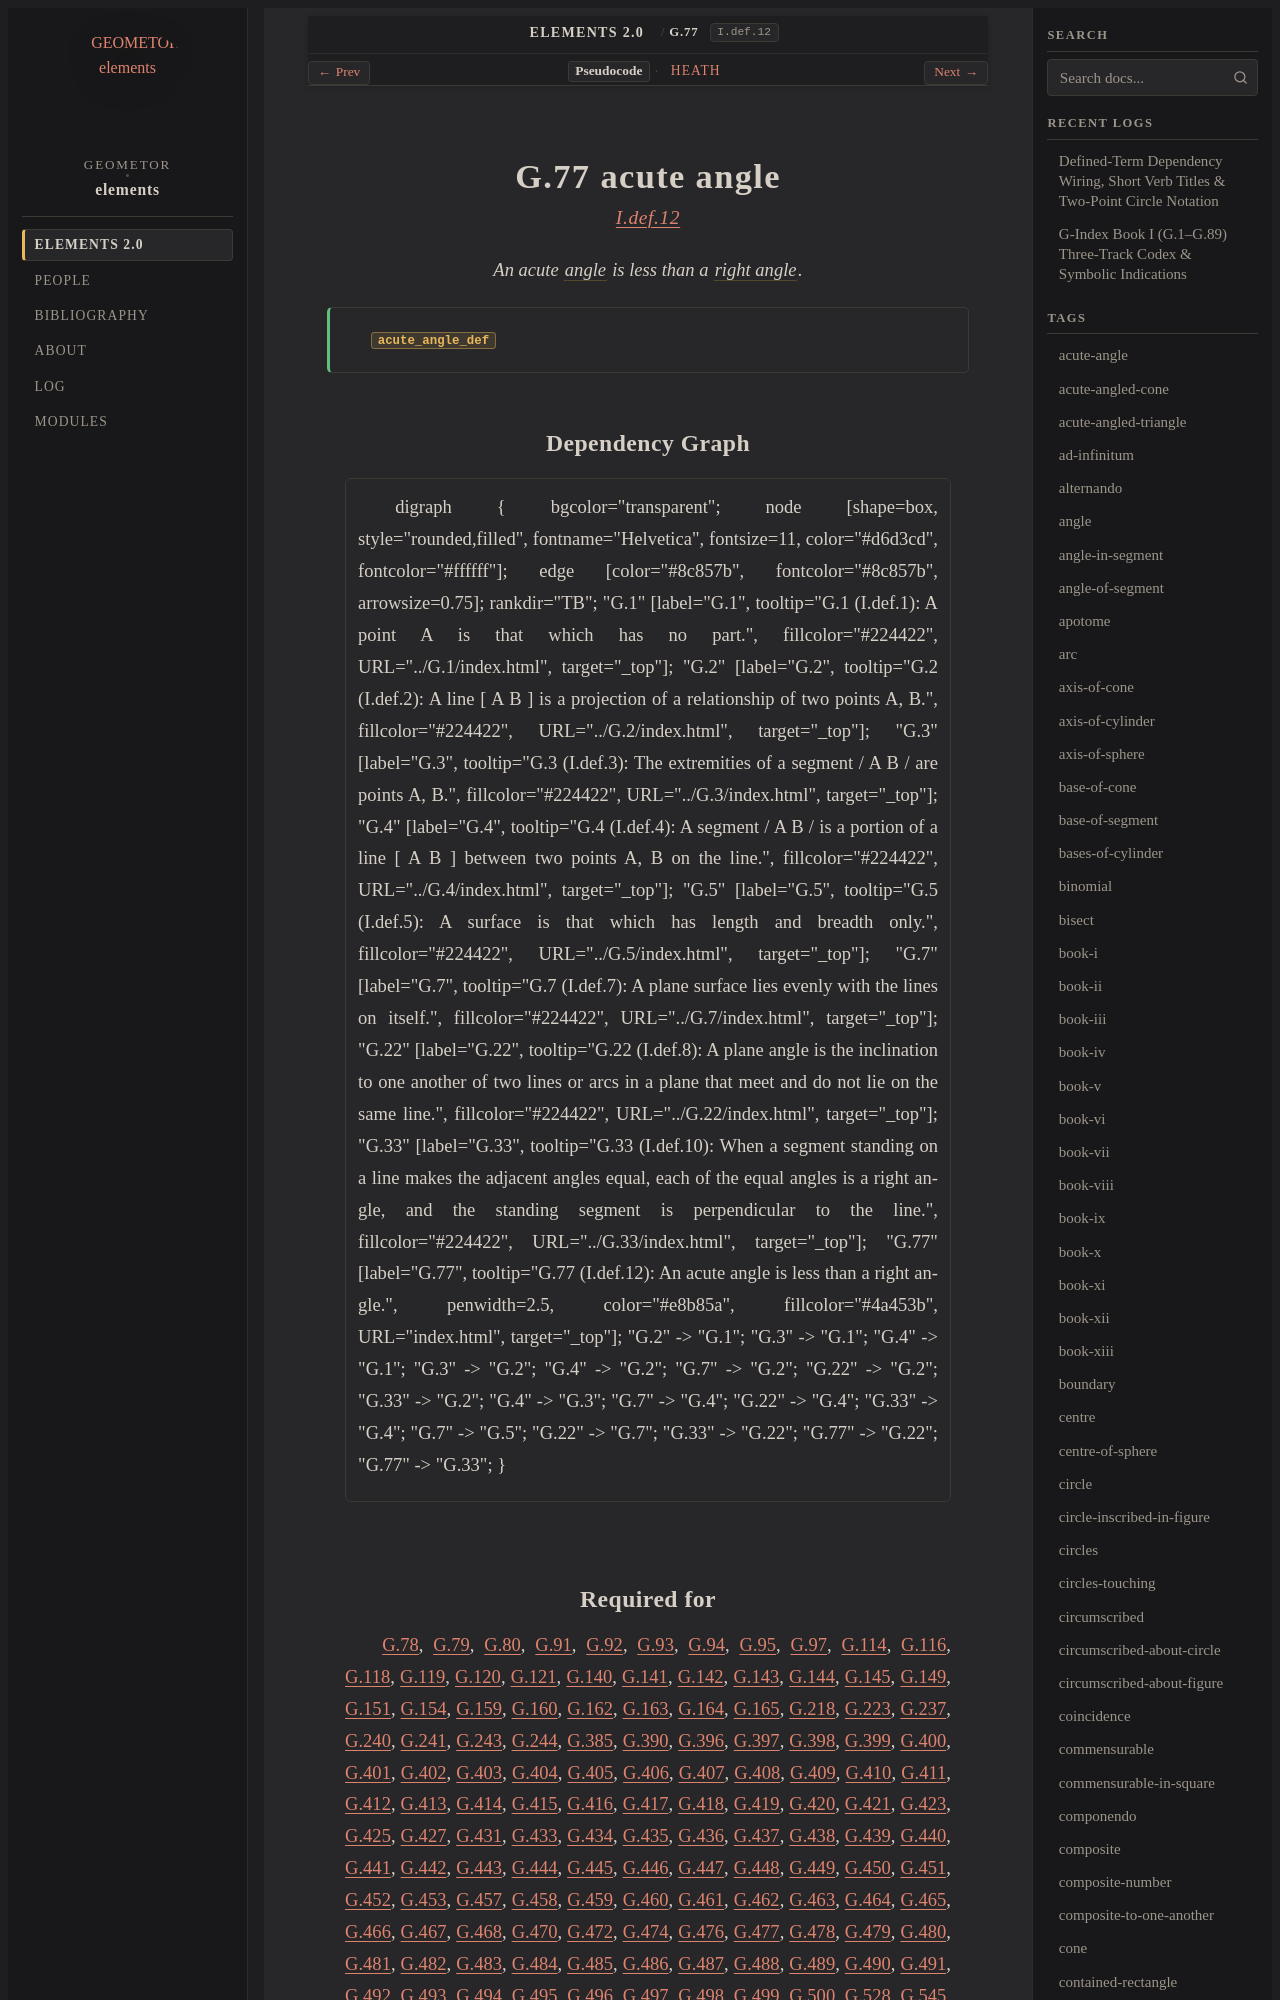

repository: geometor/elements · page: elements2/G.77/index.html · generator: sphinx

:order: 77
:number: 77
:canonical_id: G.77
:original_id: I.def.12
:title: G.77 acute angle
:volume: I
:book: I
:type: def
:categories: definition, plane-geometry
:category: definition, plane-geometry
:tags: book-i, acute-angle, plane-angle, right-angle, plane
:dependencies: G.22, G.33
:excerpt: An acute angle is less than a right angle.

.. _G.77:
.. _I.def.12:

G.77 acute angle
================

.. rubric:: `I.def.12 <https://geometor.github.io/euclid/heath/volume_I/book_i/definitions/#i-def-12>`_

.. enunciation::

   An acute :term:`angle <G.22>` is less than a :term:`right angle <G.33>`.

.. signature:: def

   | :fn:`acute_angle_def <G.77>`
